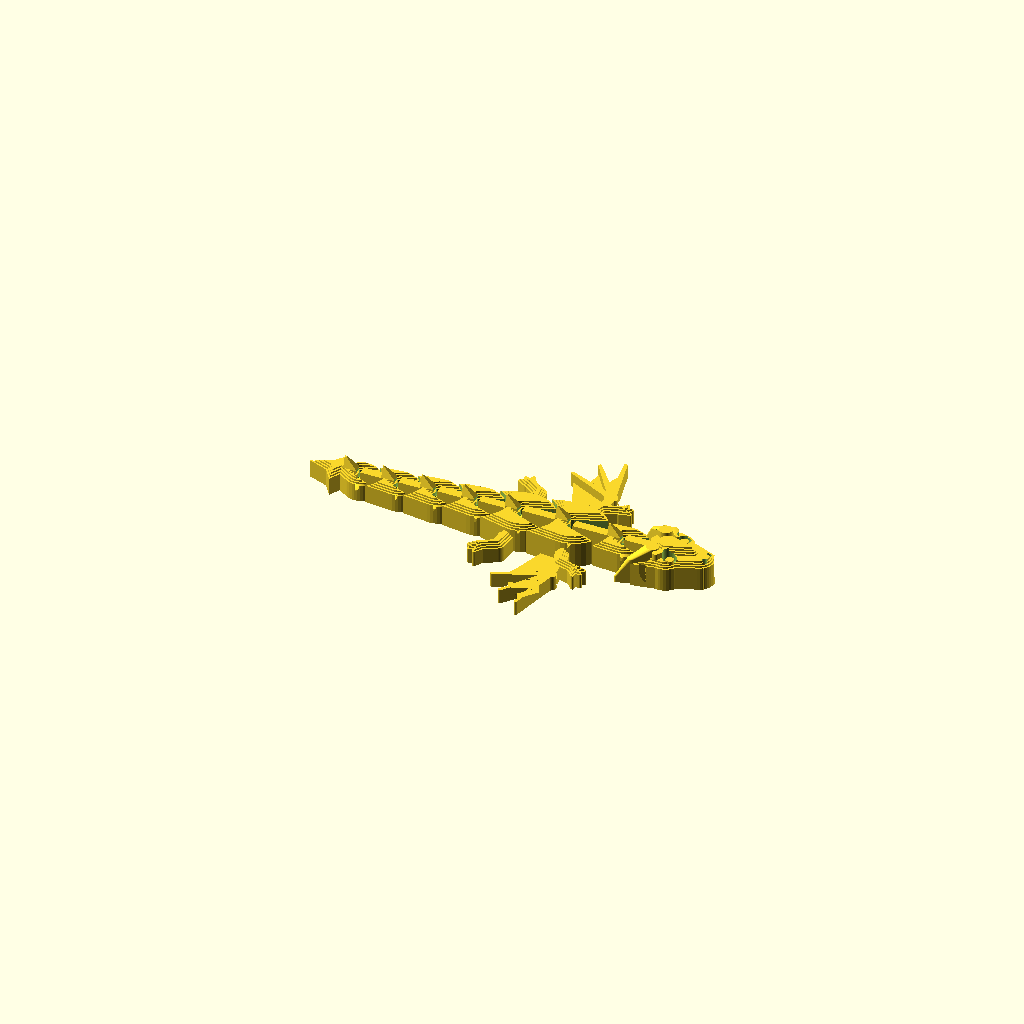
Cell 1: rendered with the file's own defaults.
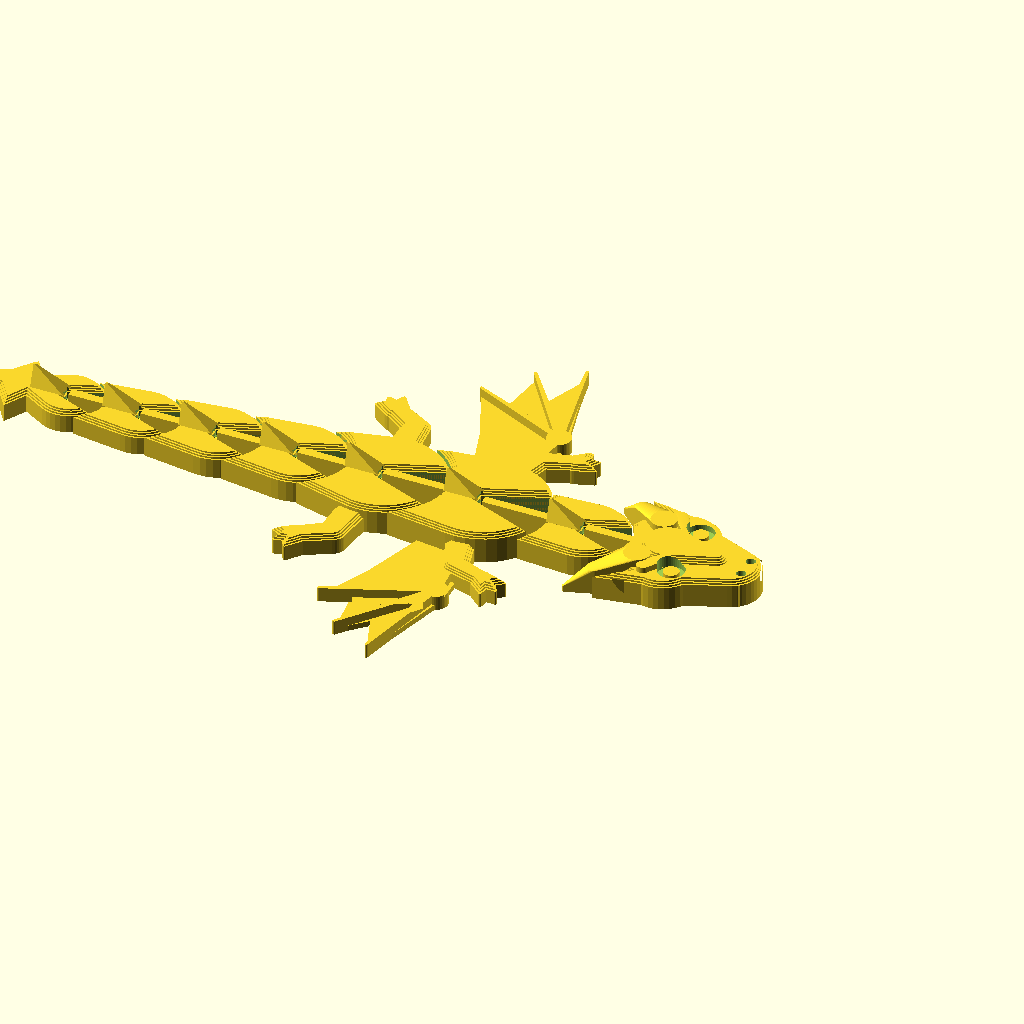
Cell 2: len_total = 200 (everything else at default).
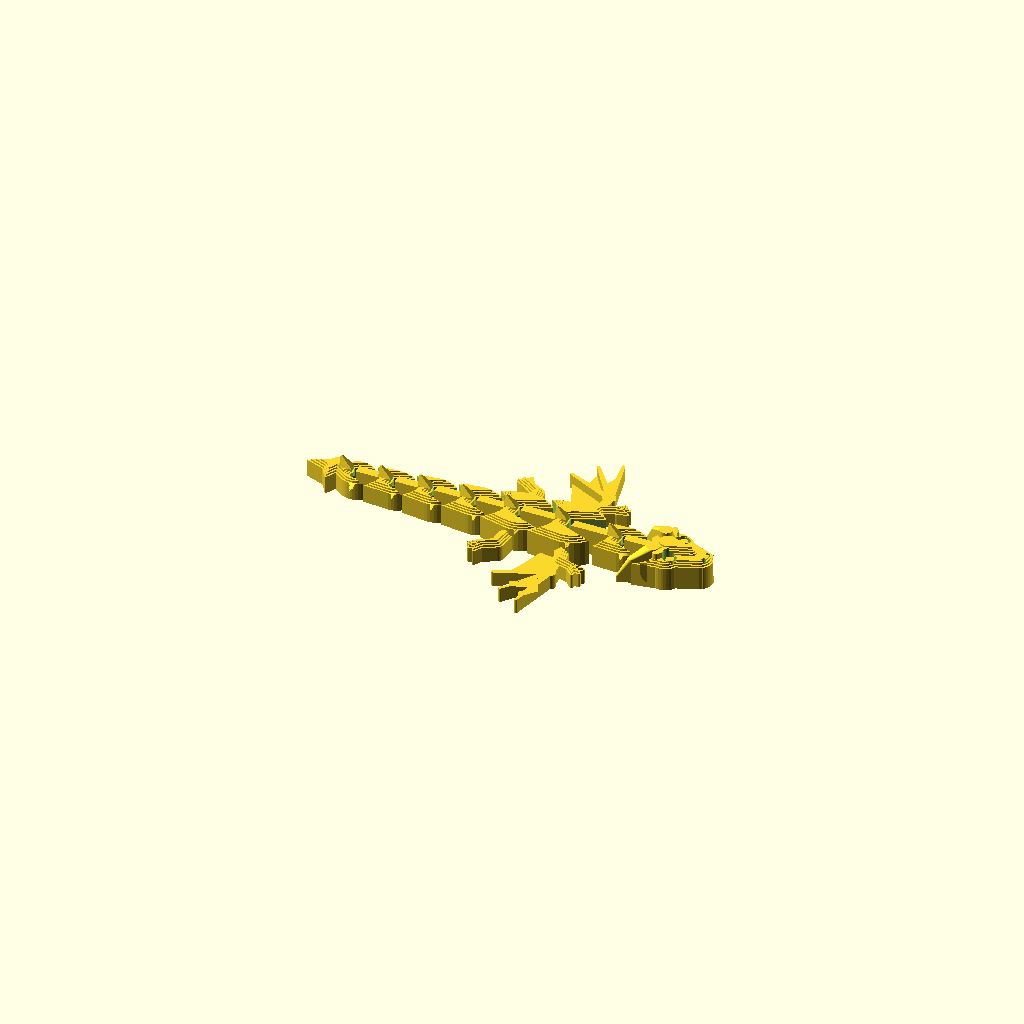
Cell 3: the same model with clr = 0.8.
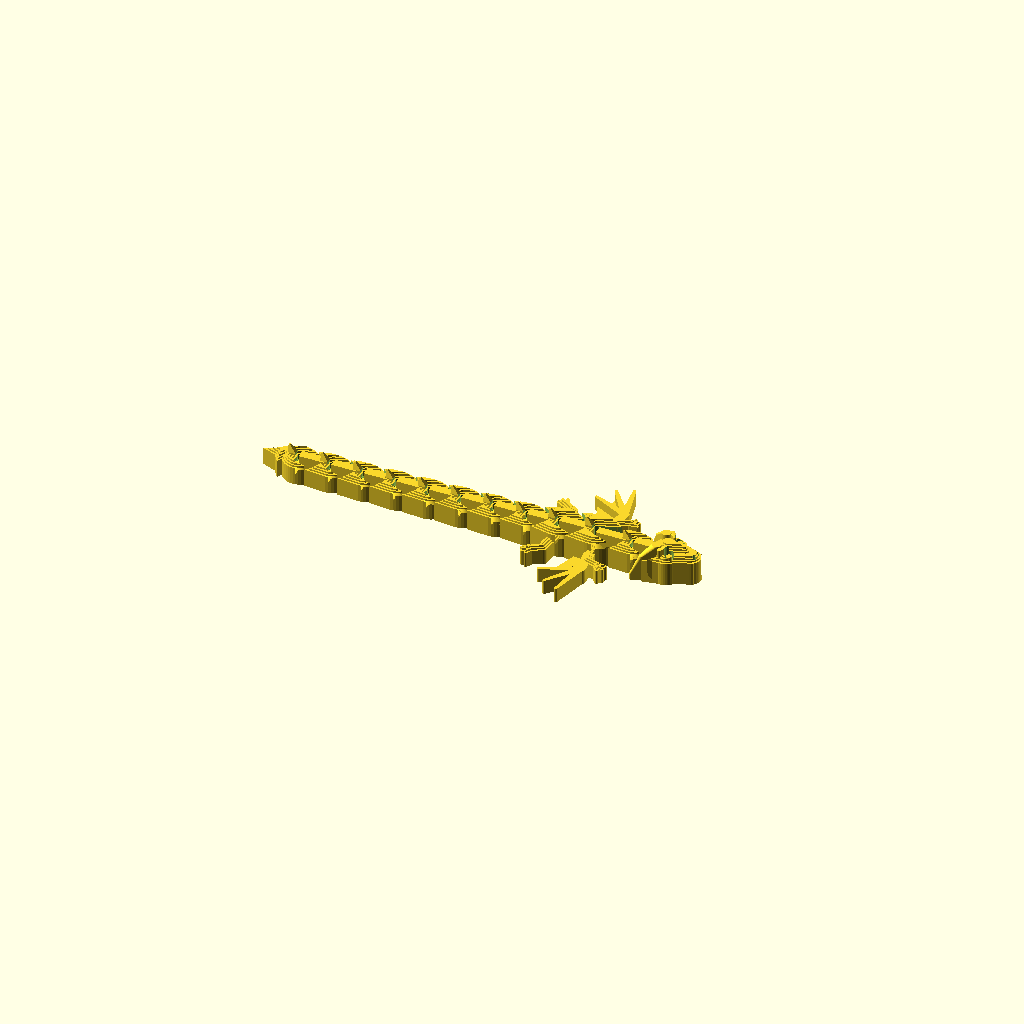
Cell 4: nt = 8 (everything else at default).
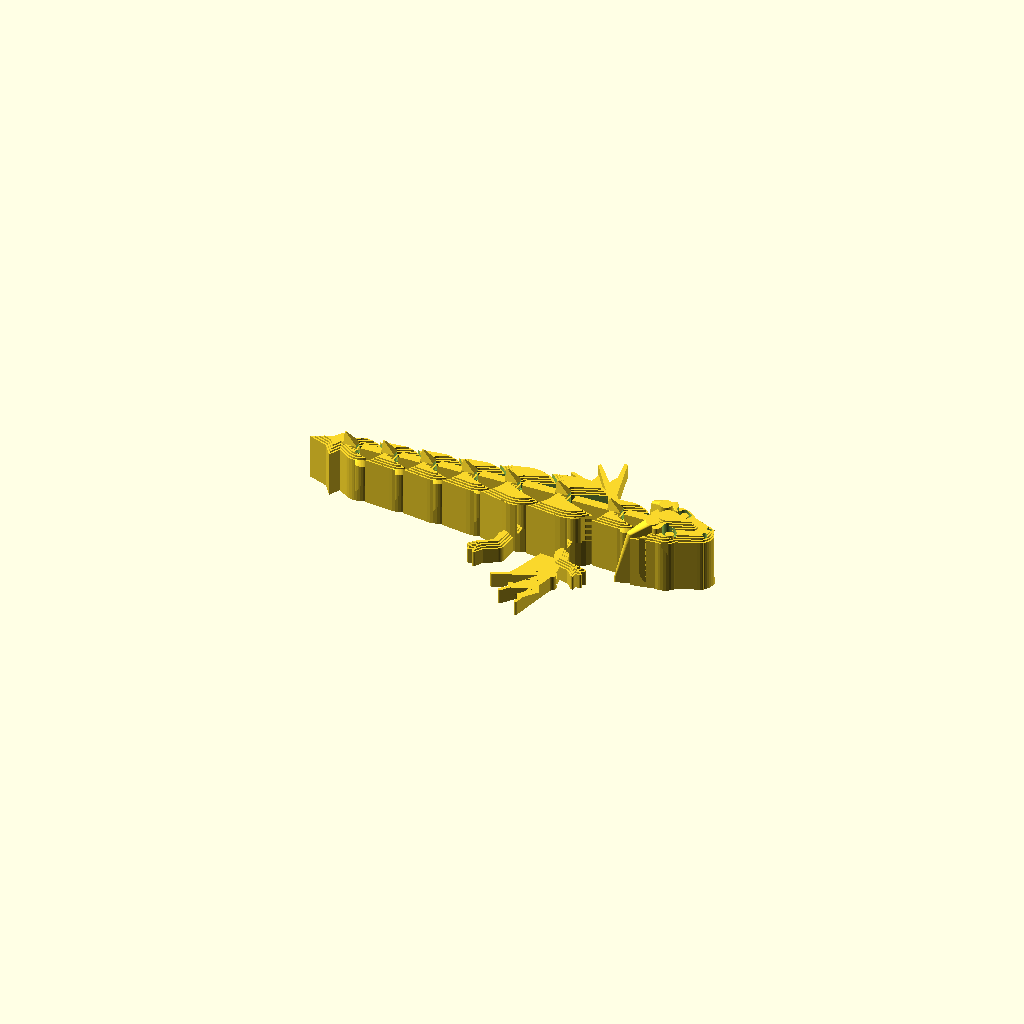
Cell 5 — th set to 14, the other parameters unchanged.
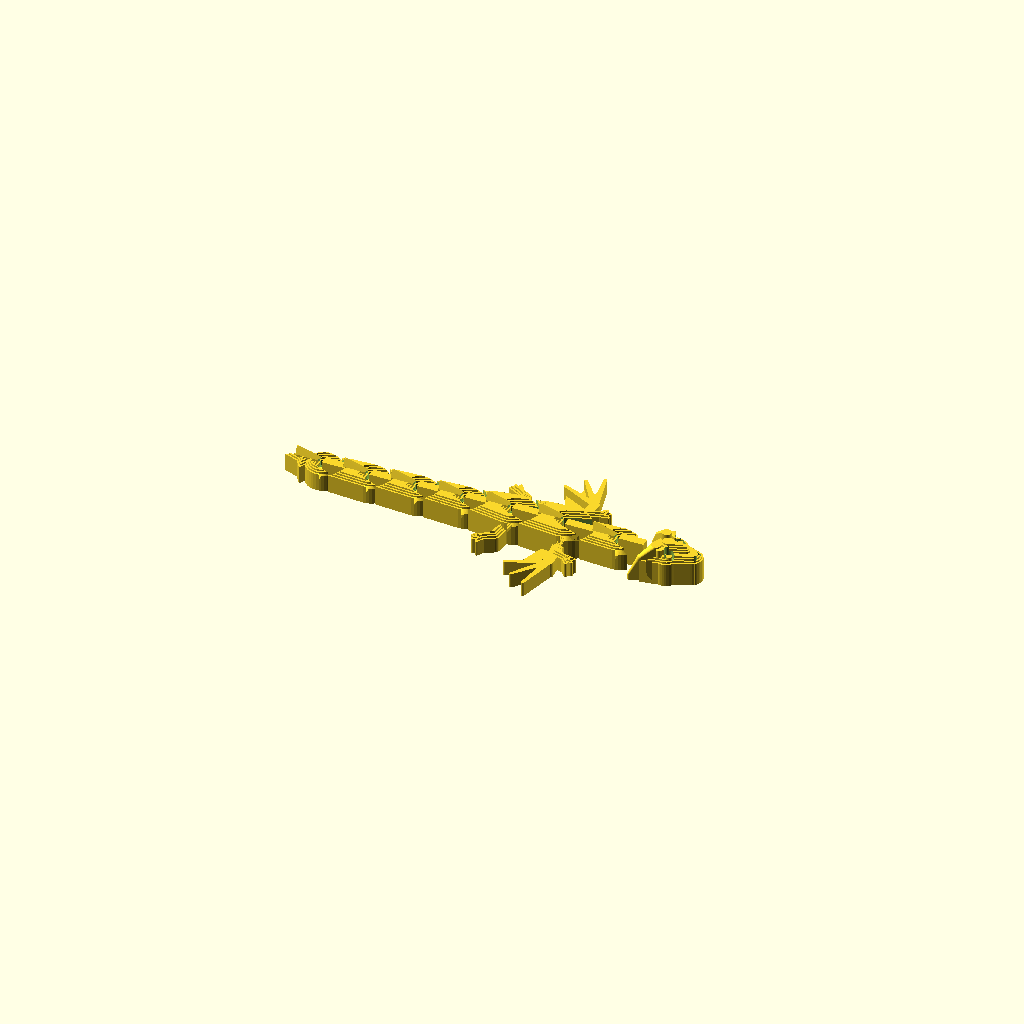
Cell 6 — rear set to 11, the other parameters unchanged.
One fixed orthographic camera (rotation 55°, 0°, 25°; colour scheme Cornfield) for every cell.
The OpenSCAD source (flexi_draak/flexi_draak.scad):
// Flexi draak - print-in-place articulated dragon
// OpenSCAD 2021.01. Print flat, no supports.
// part = "dragon" | "test_joint" | "joint_section" | "check"
part = "dragon";
len_total = 100;   // nose to tail tip (mm)
clr  = 0.4;        // joint clearance
nt   = 4;          // number of tail segments (3..6)
th   = 7;          // body thickness (chest)
rear = 5.5;        // rear length of each segment behind its socket
swing = 22;        // max swing per joint (deg)
pose = 0;          // only for part="check": joint angle
$fn = 40;

// joint (fixed, not scaled)
rp1 = 1.8; rp2 = 2.5; wn = 2.2;

// ---------- layout ----------
N = 4 + nt;               // 0 head,1 neck,2 chest,3 hip,4.. tail
function Rn(k) = k==0 ? 8 : k==1 ? 6 : k==2 ? 9 : k==3 ? 8.5 :
    6.5 - (6.5-4.6)*(k-4)/max(1,nt-1);
function cn(k,s) = k==0 ? 0 : cn(k-1,s) - (Rn(k)*s + clr + rear*s);
natural = 13.2 + 15 - cn(N-1,1);
sc = len_total / natural;
function R(k) = max(Rn(k)*sc, 4.3);
function c(k) = k==0 ? 0 : c(k-1) - (R(k) + clr + rear*sc);
function H(k) = k==0 ? th : k==1 ? th-0.5 : k==2 ? th+0.5 : k==3 ? th :
    max(5.6, th-0.5 - 1.2*(k-4)/max(1,nt-1));
function hj(k) = min(H(k-1), H(k));          // joint height of joint at c(k)
echo(str("scale=", sc, " total length=", 13.2*sc - (c(N-1) - 15*sc)));

// ---------- helpers ----------
module cext(h, ch=1.2) {   // extrude with 45 deg stepped top chamfer
    linear_extrude(h-ch) children();
    for (i=[0:2]) translate([0,0,h-ch+i*ch/3])
        linear_extrude(ch/3+0.001) offset(delta=-(i+1)*ch/3) children();
}
module at(k) translate([c(k),0]) children();
module mirrory() { children(); mirror([0,1,0]) children(); }

function pin_prof(h) = let(zf = h - 1.0 - clr*1.42 - rp2)
    [[0,0],[rp1,0],[rp1,0.5],[rp2,0.5+rp2-rp1],[rp2,zf],[0,zf+rp2]];
module pin(h) rotate_extrude() polygon(pin_prof(h));
module cavity(h) rotate_extrude() {
    intersection() {
        offset(r=clr) union() { polygon(pin_prof(h)); mirror([1,0]) polygon(pin_prof(h)); }
        translate([0,-2]) square([20, 40]);
    }
    translate([0,-2]) square([rp1+clr, 2.6]);
}
module wedge2d(k) {   // slot for the neck bar of the previous segment
    module r() translate([-0.7,-(wn/2+clr)]) square([R(k)+3, wn+2*clr]);
    hull() { rotate(-swing) r(); r(); }
    hull() { rotate(swing) r(); r(); }
}

// ---------- 2D shapes ----------
module head2d() {
    s = sc;
    hull() { circle(7.5*s); translate([9*s,0]) circle(4.2*s); }
    mirrory() {
        translate([1*s,3.8*s]) circle(4.6*s);
        polygon([[-2*s,6*s],[-6.5*s,9.5*s],[1.5*s,8*s]]);         // cheek frill
        for (x=[4.5:1.6:11]) translate([x*s, (4.6 - 0.08*(x-4.5)*2.5)*s])
            polygon([[0,0],[1*s,0],[0.5*s,-1.0*s]]);              // teeth
    }
}
module leg2d(p0, pk, p1, w, dir) {
    hull() { translate(p0) circle(w/2); translate(pk) circle(w*0.42); }
    hull() { translate(pk) circle(w*0.42); translate(p1) circle(w*0.36); }
    for (a=[-40,0,40]) hull() { translate(p1) circle(w*0.4);
        translate(p1 + 3.0*sc*[cos(dir+a), sin(dir+a)]) circle(0.4); }
}
module front_legs2d() at(2) mirrory()
    leg2d([-0.5*sc,R(2)*0.55],[2*sc,R(2)+4*sc],[6.5*sc,R(2)+5.5*sc],4.2*sc,30);
module hind_legs2d() at(3) mirrory()
    leg2d([-1*sc,R(3)*0.55],[-1.5*sc,R(3)+4.5*sc],[-5.5*sc,R(3)+7*sc],4.6*sc,135);
// wing in chest coordinates (y>0)
wing_root=[0.5,6.5]; wrist=[2,19]; tips=[[-1,34],[-7,31],[-12,25]];
module wing_membrane2d() polygon(sc*[[2.5,6],[3,19],[-1,34],[-3.5,27.5],[-7,31],
    [-8,23.5],[-12,25],[-8.5,17],[-5,6]]);
module wings2d() at(2) mirrory() wing_membrane2d();
module bone2d(a,b,w1,w2) hull() { translate(a*sc) circle(w1/2); translate(b*sc) circle(w2/2); }

module body2d(k) difference() {
    union() {
        if (k==0) head2d(); else at(k) circle(R(k));
        if (k>0 && k<N-1) hull() { at(k) circle(R(k)); at(k+1) circle(0.85*min(R(k),R(k+1))); }
        if (k==N-1) at(k) {
            hull() { circle(R(k)); translate([-6*sc,0]) circle(1.6*sc); }
            spade2d();
        }
    }
    if (k<N-1) at(k+1) circle(R(k+1)+clr);
    if (k>0) at(k) wedge2d(k);
}
module spade2d() scale(sc) polygon([[-4,0],[-7,5.5],[-9.5,2],[-15,0],[-9.5,-2],[-7,-5.5]]);

module horns3d() {
    s=sc; hh=H(0);
    mirrory() {
        hull() { translate([-2.5*s,4.2*s,0]) cylinder(r=1.8*s,h=hh+1.8);
                 translate([-7*s,7.5*s,0]) cylinder(r=1.1*s,h=hh-0.8); }
        hull() { translate([-7*s,7.5*s,0]) cylinder(r=1.1*s,h=hh-0.8);
                 translate([-10.5*s,9.6*s,0]) cylinder(r=0.35,h=1.6); }
    }
}
module spike(k) { // dorsal spike behind the socket, swept back
    L = rear*sc - 1.4; x0 = c(k) - 0.9; h = H(k);
    hull() {
        translate([x0-L, -1.2*sc, h-0.5]) cube([L, 2.4*sc, 0.5]);
        translate([x0-L, -0.2, h]) cube([0.4, 0.4, 3.0*sc]);
    }
}

// ---------- 3D segments ----------
module seg_main(k) {
    hh = H(k);
    cext(hh) body2d(k);
    if (k==0) {
        // skull dome, brows, horns, eyes
        translate([0,0,hh-0.01]) cext(1.6) offset(delta=-1.2*sc)
            hull() { circle(5*sc); translate([7*sc,0]) circle(2.6*sc); }
        mirrory() hull() { translate([-0.8*sc,6*sc,0]) cylinder(r=0.9*sc,h=hh+1.4);
                           translate([1.2*sc,3.3*sc,0]) cylinder(r=0.7*sc,h=hh+1.6); }
        horns3d();
    }
    if (k>0) spike(k);
    if (k==N-1) translate([0,0,0]) at(k) spike_tail();
    if (k==2) {
        cext(4.8) front_legs2d();
        at(2) mirrory() {
            linear_extrude(1.4) wing_membrane2d();
            linear_extrude(3.6) { bone2d(wing_root,wrist,2.8,2.2);
                for (t=tips) bone2d(wrist,t,1.8,0.8);
                translate(wrist*sc) circle(1.7*sc); }
        }
    }
    if (k==3) cext(5.0) hind_legs2d();
}
module spike_tail() {}

module seg(k) {
    difference() {
        seg_main(k);
        if (k<N-1) at(k+1) translate([0,0,-1]) cylinder(r=R(k+1)+clr, h=40);
        if (k>0) at(k) {
            cavity(hj(k));
            translate([0,0,-1]) linear_extrude(40) wedge2d(k);
        }
        if (k==0) {  // eye sockets with eyeball, nostrils
            mirrory() {
                translate([2.6*sc,4.6*sc,H(0)-1.5]) difference() {
                    cylinder(r=1.9*sc,h=10); cylinder(r=1.1*sc,h=1.2); }
                translate([11.2*sc,1.5*sc,H(0)-1.4]) cylinder(r=0.65*sc,h=10);
            }
        }
    }
    if (k<N-1) at(k+1) {
        pin(hj(k+1));
        translate([0,-wn/2,0]) cube([R(k+1)+clr+1.5, wn, hj(k+1)]);
    }
}

module dragon() for (k=[0:N-1]) seg(k);

// ---------- test joint: two short segments ----------
module test_joint() {
    // reuse chest(2)->hip(3) geometry without legs/wings
    module tb(k) cext(H(k)) body2d(k);
    difference() {
        intersection() { tb(2); at(2) translate([-20,-R(2),-1]) cube([40, 2*R(2), 30]); }
        at(3) translate([0,0,-1]) cylinder(r=R(3)+clr, h=40);
    }
    at(3) { pin(hj(3)); translate([0,-wn/2,0]) cube([R(3)+clr+1.5, wn, hj(3)]); }
    difference() {
        at(3) cext(H(3)) difference() { circle(R(3)); wedge2d(3); }
        at(3) { cavity(hj(3)); translate([0,0,-1]) linear_extrude(40) wedge2d(3); }
    }
}

// ---------- 2D collision check ----------
module foot2d(k) {
    body2d(k);
    if (k==0) projection() horns3d();
    if (k==2) { front_legs2d(); wings2d(); }
    if (k==3) hind_legs2d();
    if (k<N-1) at(k+1) { circle(rp2); translate([0,-wn/2]) square([R(k+1)+clr+1.5, wn]); }
}
function ang(j) = pose == 99 ? ((j%2)*2-1)*20 : pose;
module chainrot(k, j=1) {
    if (j>k) children();
    else translate([c(j),0]) rotate(ang(j)) translate([-c(j),0]) chainrot(k, j+1) children();
}
module check() for (i=[0:N-2]) for (k=[i+1:N-1]) intersection() {
    chainrot(i) offset(delta=0.1) foot2d(i);
    difference() {
        chainrot(k) offset(delta=0.1) foot2d(k);
        if (k==i+1) chainrot(k) at(k) circle(rp2+clr+0.4);
    }
}

if (part=="dragon") dragon();
else if (part=="test_joint") test_joint();
else if (part=="check") check();
else if (part=="joint_section") difference() { test_joint(); translate([-100,0,-1]) cube([200,50,50]); }
Customizer parameters (derived from the source; name, type, default, range or options):
part: string, default "dragon"
len_total: number, default 100
clr: number, default 0.4
nt: number, default 4
th: number, default 7
rear: number, default 5.5
swing: number, default 22
pose: number, default 0
